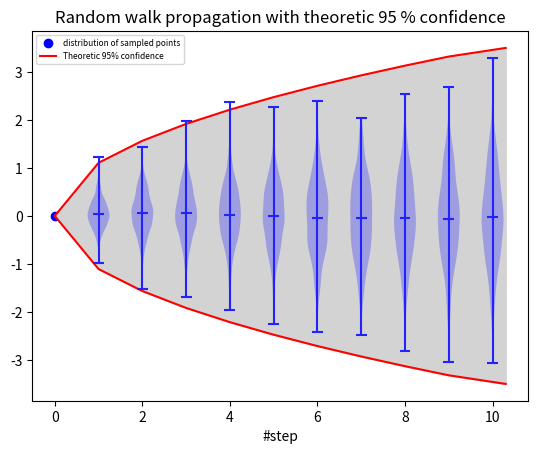

Write the Python code that produced this figure. (Note: this script raises an exception after producing the figure.)
'''Evaluation of the propagation algorithm: Propagate theoretic exact values'''

import numpy as np
import matplotlib.pyplot as plt

#get initial point we want to propagate
X=0
#predict mean&var of initial point
mean_1=np.random.normal(X,0.3162)

#initialize dictionaries to track history
K_d={}
MEAN_d={}
X_hist_d={}

#append initial point to history
X_hist_d["hist{0}".format(0)]=[np.array(X)]
MEAN_d["mean{0}".format(0)]=[mean_1]

# number of sampling points per step
n_samples=1000
#number of steps propagating into the future
n_steps=10

for n in range(1,n_steps+1):   
        #initialize new history index
        K=[]
        MEAN=[]
        
        for j in range(1,n_samples+1,1):
            #sample random integer to get index
            if n==1:
                k=0
            else:
                k=np.random.randint(n_samples)
            
            #get mean, var and history of sampled index
            u=MEAN_d["mean{0}".format(n-1)][k]
                             
            #sample new point
            k2=np.random.normal(u,0.3162)
            k2=np.array(k2).reshape(1,)
            K.append(k2)
            
            #create history of prediction mode using new sampled point and old history
            #Use new history to predict new mean and var
            mean_2=k2
            
            #append new history to list and predicted mean&var of sampled point
            MEAN.append(mean_2)
               
        #append new history to dictionnaries
        K_d["K{0}".format(n)]=np.array(K)
        MEAN_d["mean{0}".format(n)]=np.array(MEAN)

        #X_hist_d["hist{0}".format(n)]=np.array(X_hist)    
        print('step done:', n)

#plotting
#define X-Axis points        
W={}       
for i in range(1,n_steps+1):
    
        W['w{0}'.format(i)]=np.full((n_samples),i)
        
w=np.full((),0)  

#plot initial starting point with errorbar

X_initial=0
plt.scatter(w,X_initial,color='blue',label='distribution of sampled points')

#boundaries
bound1=[0]
bound2=[0]
var1=[]
x=[0,1,2,3,4,5,6,7,8,9,10.3]
for i in range(1,n_steps+1):
    
    initial_var=0.1
    var=i*initial_var
    var1.append(var)
    std=var**0.5
    bound=3.5*std
    bound1.append(X_initial+bound)
    bound2.append(X_initial-bound)
    
plt.plot(x,bound1,color='red',label='Theoretic 95% confidence')
plt.plot(x,bound2,color='red')
plt.fill_between(x,bound1,bound2,color='lightgrey')


for i in range(1,n_steps+1):
    pos=[i]
    violin=plt.violinplot(K_d['K{0}'.format(i)].reshape(len(K_d['K{0}'.format(i)])),pos,showmeans = True)
    #print('variance of step:',i,' is:', K_d['K{0}'.format(i)].reshape(len(K_d['K{0}'.format(i)])).var())
    for pc in [violin['cbars'],violin['cmins'],violin['cmaxes'],violin['cmeans']]:
        pc.set_edgecolor('#2222ff')
    for pc in violin['bodies']:
        pc.set_facecolor('#2222ff')
                      
plt.grid(False)
plt.xlabel('#step')
plt.title('Random walk propagation with theoretic 95 % confidence')
plt.legend(loc=2,prop={'size': 6})
plt.savefig('./Figures/RWpropexact.pdf')
